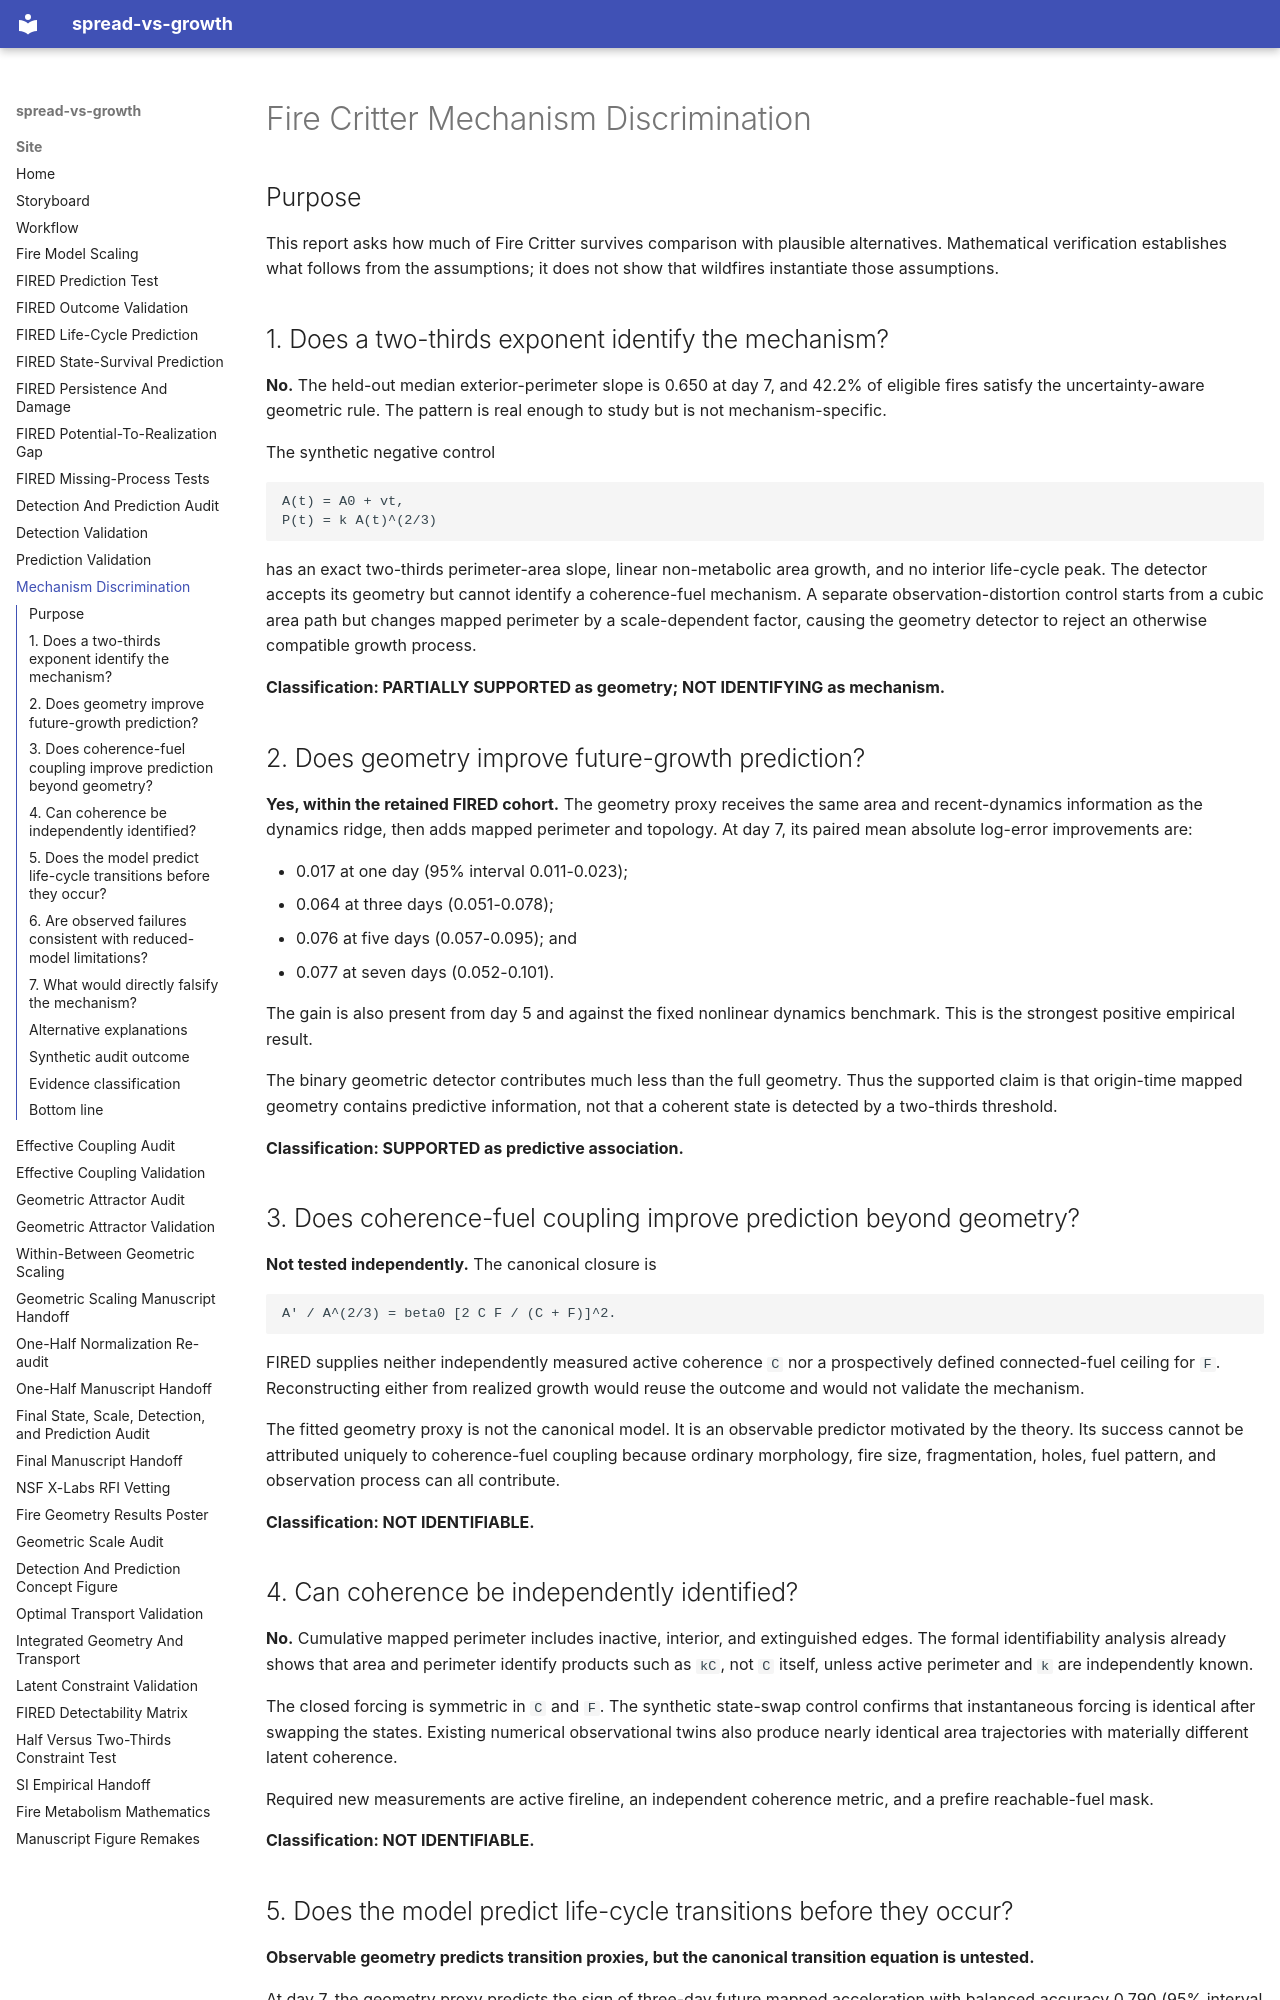

repository: CU-ESIIL/spread-vs-growth · page: MECHANISM_DISCRIMINATION/index.html · generator: mkdocs

# Fire Critter Mechanism Discrimination

## Purpose

This report asks how much of Fire Critter survives comparison with plausible
alternatives. Mathematical verification establishes what follows from the
assumptions; it does not show that wildfires instantiate those assumptions.

## 1. Does a two-thirds exponent identify the mechanism?

**No.** The held-out median exterior-perimeter slope is 0.650 at day 7, and
42.2% of eligible fires satisfy the uncertainty-aware geometric rule. The
pattern is real enough to study but is not mechanism-specific.

The synthetic negative control

```text
A(t) = A0 + vt,
P(t) = k A(t)^(2/3)
```

has an exact two-thirds perimeter-area slope, linear non-metabolic area growth,
and no interior life-cycle peak. The detector accepts its geometry but cannot
identify a coherence-fuel mechanism. A separate observation-distortion control
starts from a cubic area path but changes mapped perimeter by a scale-dependent
factor, causing the geometry detector to reject an otherwise compatible
growth process.

**Classification: PARTIALLY SUPPORTED as geometry; NOT IDENTIFYING as
mechanism.**

## 2. Does geometry improve future-growth prediction?

**Yes, within the retained FIRED cohort.** The geometry proxy receives the
same area and recent-dynamics information as the dynamics ridge, then adds
mapped perimeter and topology. At day 7, its paired mean absolute log-error
improvements are:

- 0.017 at one day (95% interval 0.011-0.023);
- 0.064 at three days (0.051-0.078);
- 0.076 at five days (0.057-0.095); and
- 0.077 at seven days (0.052-0.101).

The gain is also present from day 5 and against the fixed nonlinear dynamics
benchmark. This is the strongest positive empirical result.

The binary geometric detector contributes much less than the full geometry.
Thus the supported claim is that origin-time mapped geometry contains
predictive information, not that a coherent state is detected by a two-thirds
threshold.

**Classification: SUPPORTED as predictive association.**

## 3. Does coherence-fuel coupling improve prediction beyond geometry?

**Not tested independently.** The canonical closure is

```text
A' / A^(2/3) = beta0 [2 C F / (C + F)]^2.
```

FIRED supplies neither independently measured active coherence `C` nor a
prospectively defined connected-fuel ceiling for `F`. Reconstructing either
from realized growth would reuse the outcome and would not validate the
mechanism.

The fitted geometry proxy is not the canonical model. It is an observable
predictor motivated by the theory. Its success cannot be attributed uniquely
to coherence-fuel coupling because ordinary morphology, fire size,
fragmentation, holes, fuel pattern, and observation process can all contribute.

**Classification: NOT IDENTIFIABLE.**

## 4. Can coherence be independently identified?

**No.** Cumulative mapped perimeter includes inactive, interior, and
extinguished edges. The formal identifiability analysis already shows that
area and perimeter identify products such as `kC`, not `C` itself, unless
active perimeter and `k` are independently known.

The closed forcing is symmetric in `C` and `F`. The synthetic state-swap
control confirms that instantaneous forcing is identical after swapping the
states. Existing numerical observational twins also produce nearly identical
area trajectories with materially different latent coherence.

Required new measurements are active fireline, an independent coherence
metric, and a prefire reachable-fuel mask.

**Classification: NOT IDENTIFIABLE.**
